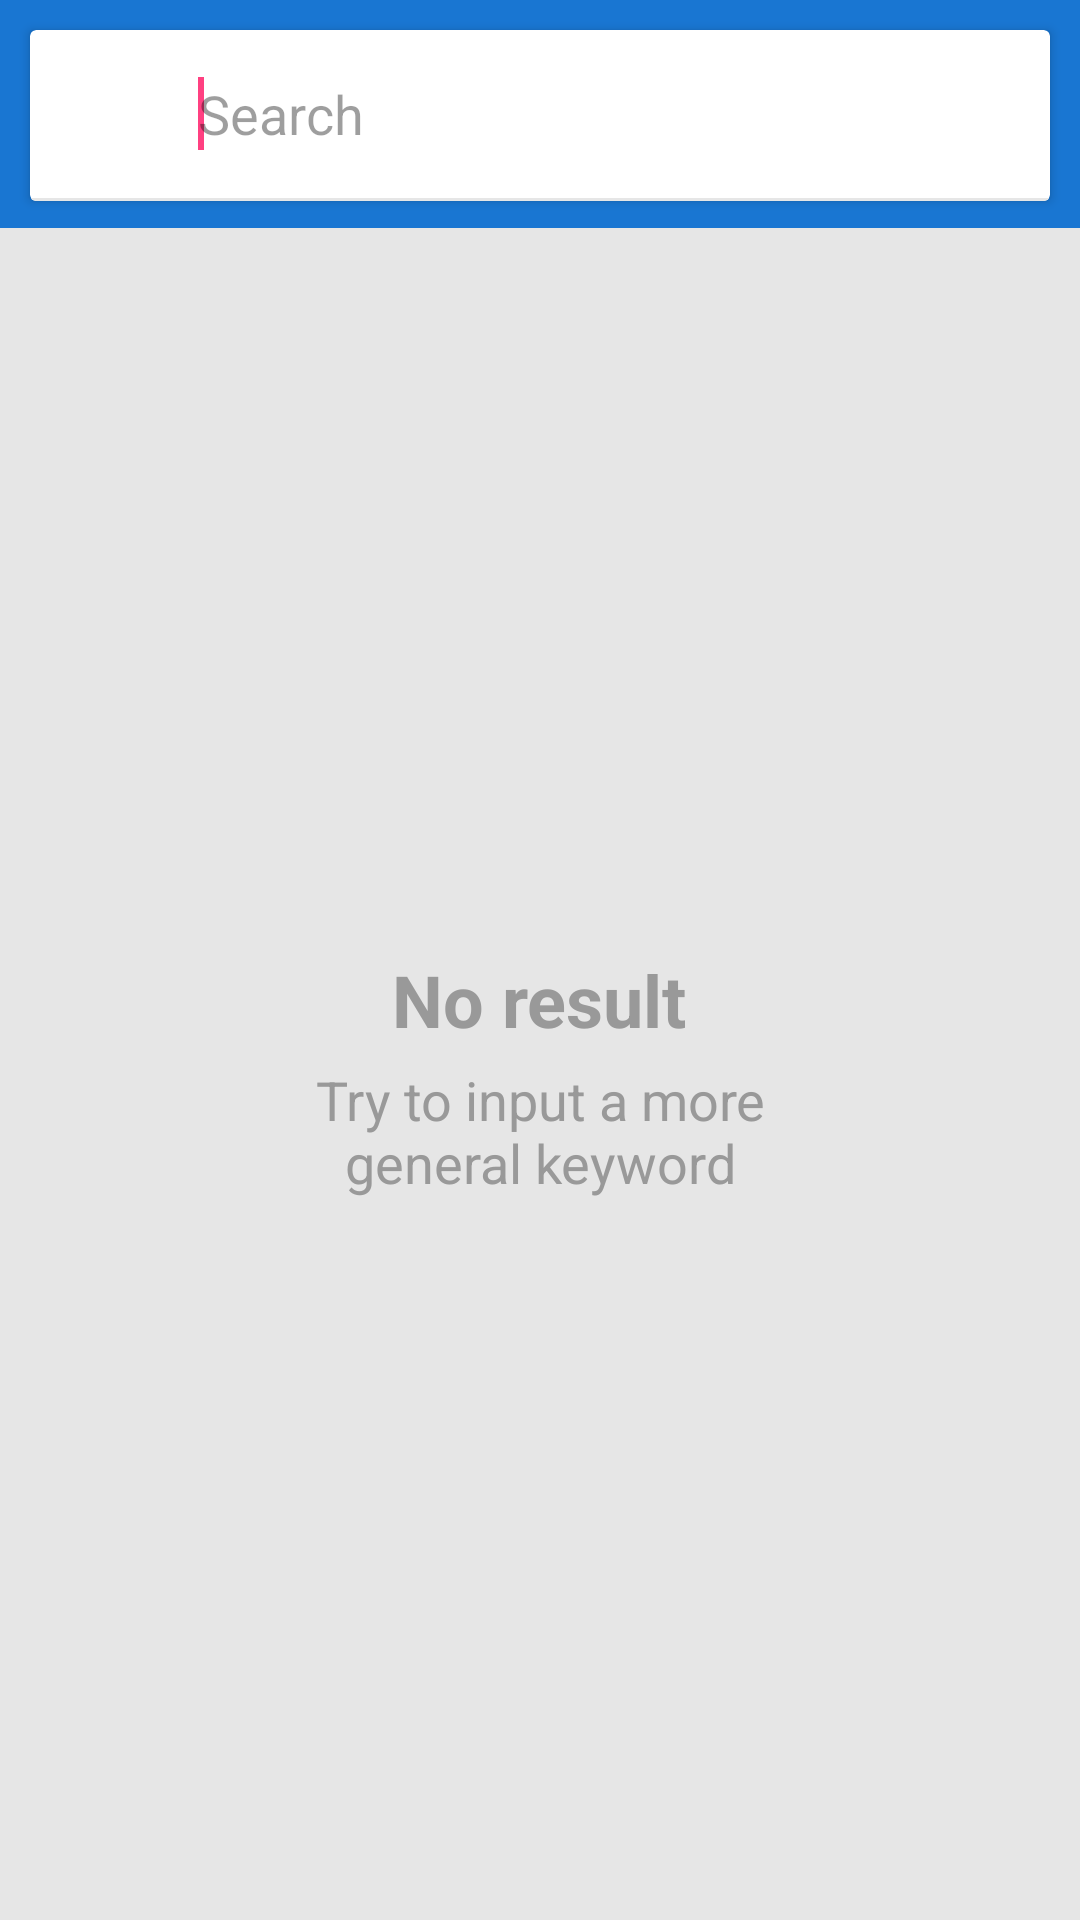

This screen was rendered from an Android layout file. Write that file and the resources it references.
<!-- AndroidManifest.xml: application theme AppTheme -->
<!-- res/layout/activity_search.xml -->
<?xml version="1.0" encoding="utf-8"?>
<LinearLayout xmlns:android="http://schemas.android.com/apk/res/android"
    xmlns:app="http://schemas.android.com/apk/res-auto"
    android:layout_width="match_parent"
    android:layout_height="match_parent"
    android:background="@color/grey_10"
    android:orientation="vertical">

    <RelativeLayout
        android:layout_width="match_parent"
        android:layout_height="wrap_content">

        <LinearLayout
            android:id="@+id/card_appbar"
            android:layout_width="match_parent"
            android:layout_height="wrap_content"
            android:background="@color/colorPrimary">

            <View
                android:layout_width="match_parent"
                android:layout_height="?attr/actionBarSize"
                android:layout_margin="@dimen/spacing_middle"
                android:background="@color/colorPrimary" />

        </LinearLayout>

        <android.support.v7.widget.CardView
            android:id="@+id/search_bar"
            android:layout_width="match_parent"
            android:layout_height="wrap_content"
            android:layout_margin="@dimen/spacing_middle"
            android:theme="@style/ThemeOverlay.AppCompat.Light"
            app:cardBackgroundColor="@android:color/white"
            app:cardCornerRadius="2dp"
            app:cardElevation="2dp">

            <LinearLayout
                android:layout_width="match_parent"
                android:layout_height="wrap_content"
                android:orientation="vertical">

                <LinearLayout
                    android:layout_width="match_parent"
                    android:layout_height="match_parent"
                    android:orientation="horizontal">

                    <ImageButton
                        android:id="@+id/bt_back"
                        android:layout_width="?attr/actionBarSize"
                        android:layout_height="?attr/actionBarSize"
                        android:background="@android:color/transparent"
                        android:tint="@color/grey_60"
                        app:srcCompat="@drawable/ic_arrow_back" />

                    <EditText
                        android:id="@+id/search_input"
                        android:layout_width="0dp"
                        android:layout_height="match_parent"
                        android:layout_weight="1"
                        android:text=""
                        android:background="@android:color/transparent"
                        android:hint="@string/search_hint"
                        android:imeOptions="actionSearch"
                        android:maxLines="1"
                        android:singleLine="true">

                        <requestFocus />

                    </EditText>

                    <ImageButton
                        android:id="@+id/bt_clear"
                        android:layout_width="?attr/actionBarSize"
                        android:layout_height="?attr/actionBarSize"
                        android:background="@android:color/transparent"
                        android:clickable="true"
                        android:tint="@color/grey_60"
                        app:srcCompat="@drawable/ic_close" />

                </LinearLayout>

                <LinearLayout
                    android:id="@+id/lyt_suggestion"
                    android:layout_width="match_parent"
                    android:layout_height="match_parent"
                    android:orientation="vertical"
                    android:visibility="visible">

                    <View
                        android:layout_width="match_parent"
                        android:layout_height="1dp"
                        android:background="@color/grey_10" />

                    <android.support.v7.widget.RecyclerView
                        android:id="@+id/recyclerSuggestion"
                        android:layout_width="match_parent"
                        android:layout_height="wrap_content"
                        android:cacheColorHint="#0000"
                        android:scrollbars="none"
                        android:scrollingCache="true" />

                </LinearLayout>

            </LinearLayout>

        </android.support.v7.widget.CardView>
    </RelativeLayout>

    <RelativeLayout
        android:layout_width="match_parent"
        android:layout_height="match_parent">

        <ProgressBar
            android:id="@+id/progress_bar"
            android:layout_width="wrap_content"
            android:layout_height="wrap_content"
            android:layout_centerInParent="true"
            android:visibility="gone" />

        <android.support.v7.widget.RecyclerView
            android:id="@+id/searchResultRecyclerView"
            android:layout_width="368dp"
            android:layout_height="470dp"
            android:layout_marginStart="8dp"
            android:layout_marginTop="7dp"
            android:layout_marginEnd="8dp"
            android:visibility="gone"
            android:layout_marginBottom="8dp"/>

        <LinearLayout
            android:id="@+id/lyt_no_result"
            android:layout_width="200dp"
            android:layout_height="wrap_content"
            android:layout_centerInParent="true"
            android:gravity="center"
            android:orientation="vertical"
            android:visibility="visible">

            <TextView
                android:layout_width="wrap_content"
                android:layout_height="wrap_content"
                android:text="@string/search_no_result"
                android:textAppearance="@style/Base.TextAppearance.AppCompat.Headline"
                android:textColor="@color/grey_40"
                android:textStyle="bold" />

            <TextView
                android:layout_width="wrap_content"
                android:layout_height="wrap_content"
                android:layout_marginTop="@dimen/spacing_medium"
                android:gravity="center"
                android:text="@string/search_general_keyword"
                android:textAppearance="@style/Base.TextAppearance.AppCompat.Medium"
                android:textColor="@color/grey_40" />

        </LinearLayout>

    </RelativeLayout>

</LinearLayout>
<!-- resources referenced by this layout -->
<resources>
  <color name="colorPrimary">#1976D2</color>
  <color name="grey_10">#e6e6e6</color>
  <color name="grey_40">#999999</color>
  <color name="grey_60">#666666</color>
  <dimen name="spacing_medium">5dp</dimen>
  <dimen name="spacing_middle">10dp</dimen>
  <string name="search_general_keyword">Try to input a more general keyword</string>
  <string name="search_hint">Search</string>
  <string name="search_no_result">No result</string>
  <style name="AppTheme" parent="Theme.AppCompat.Light.NoActionBar">
          
          <item name="colorPrimary">@color/colorPrimary</item>
          <item name="colorPrimaryDark">@color/colorPrimaryDark</item>
          <item name="colorAccent">@color/colorAccent</item>
  
          
          <item name="android:windowDisablePreview">true</item>
      </style>
  <color name="colorPrimaryDark">#1565C0</color>
  <color name="colorAccent">#FF4081</color>
</resources>
